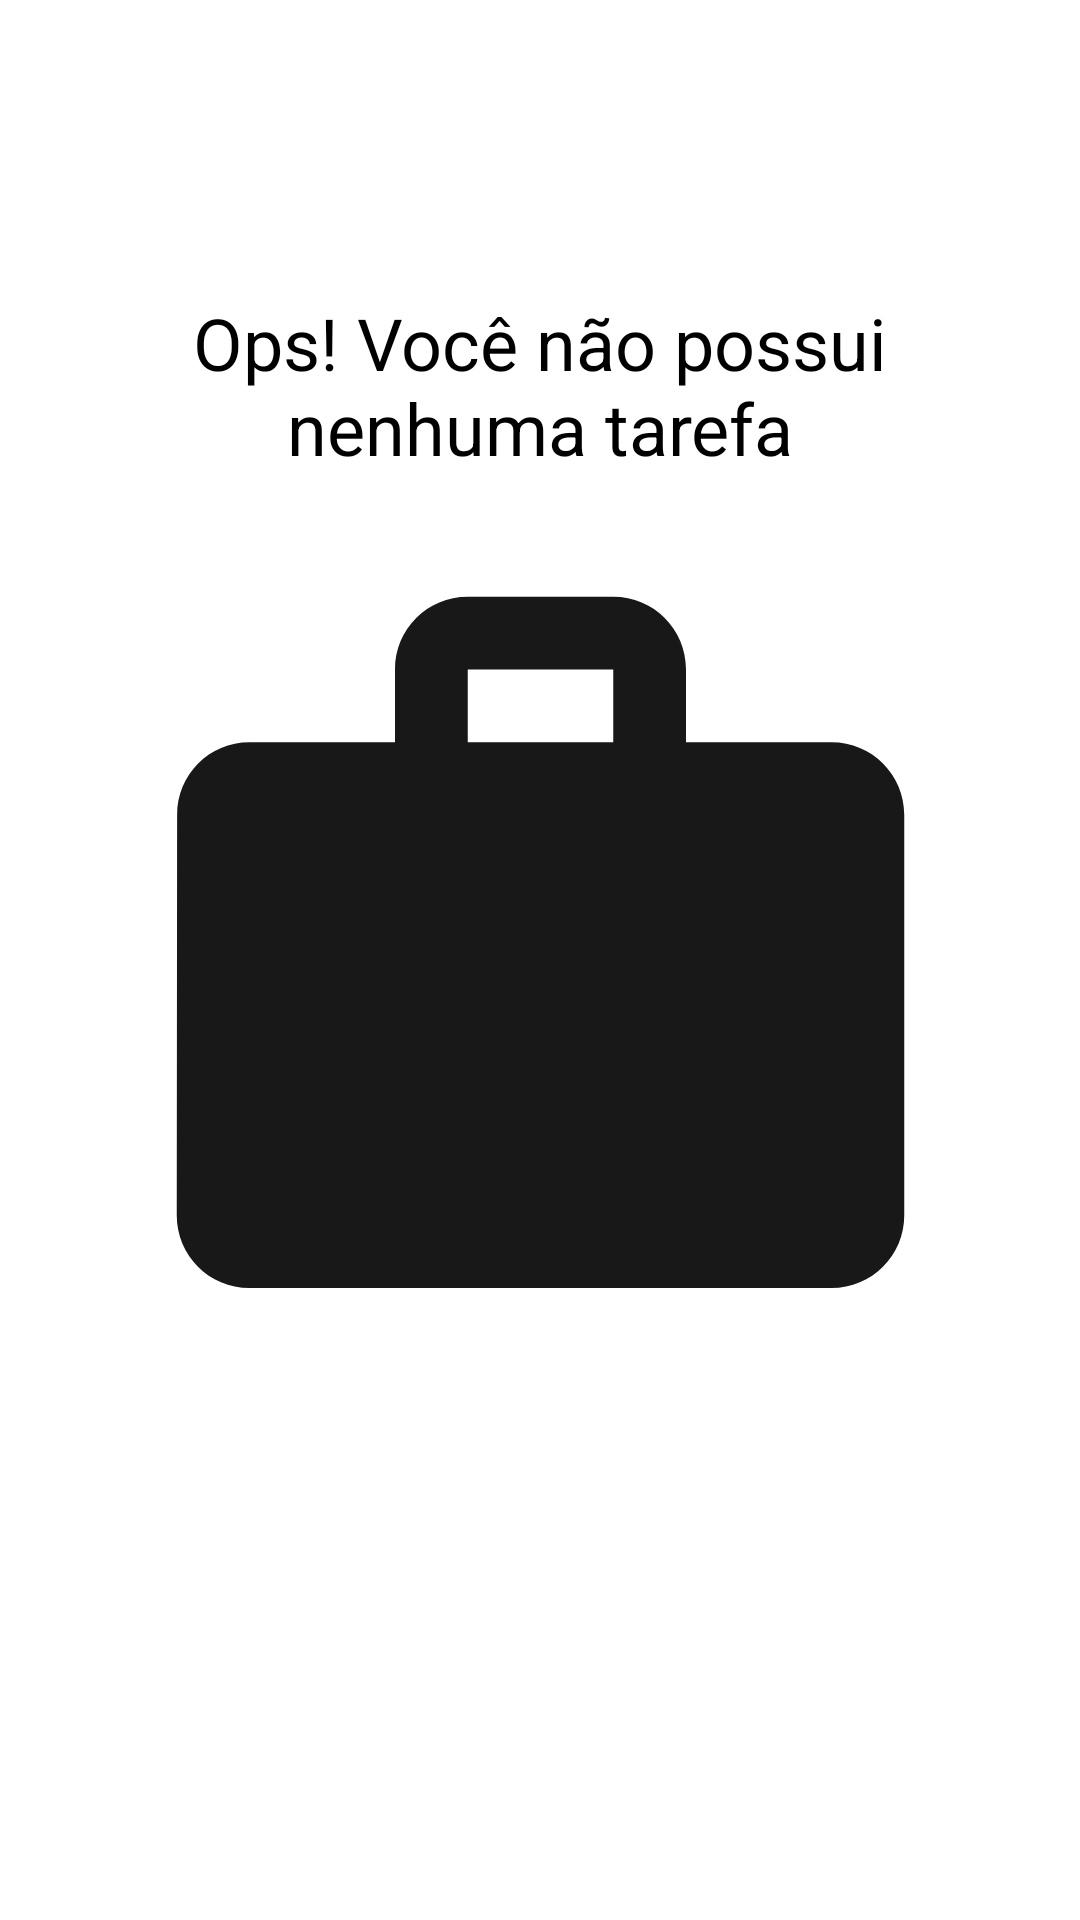

This screen was rendered from an Android layout file. Write that file and the resources it references.
<!-- AndroidManifest.xml: application theme Theme.ToDoList -->
<!-- res/layout/empty_state.xml -->
<?xml version="1.0" encoding="utf-8"?>
<androidx.constraintlayout.widget.ConstraintLayout
    xmlns:android="http://schemas.android.com/apk/res/android"
    xmlns:app="http://schemas.android.com/apk/res-auto"
    android:id="@+id/empty_state"
    android:layout_width="match_parent"
    android:layout_height="match_parent"
    android:layout_margin="16dp">

    <TextView
        android:id="@+id/tv_message"
        android:layout_width="0dp"
        android:layout_height="wrap_content"
        android:layout_marginBottom="16dp"
        android:gravity="center"
        android:text="@string/label_you_dont_have_task"
        android:textColor="@color/black"
        android:textSize="24sp"
        app:layout_constraintBottom_toTopOf="@+id/iv_image"
        app:layout_constraintEnd_toEndOf="parent"
        app:layout_constraintStart_toStartOf="parent" />


    <androidx.appcompat.widget.AppCompatImageView
        android:id="@+id/iv_image"
        android:layout_width="wrap_content"
        android:layout_height="wrap_content"
        app:layout_constraintBottom_toBottomOf="parent"
        app:layout_constraintEnd_toEndOf="parent"
        app:layout_constraintStart_toStartOf="parent"
        app:layout_constraintTop_toTopOf="parent"
        android:src="@drawable/ic_baseline_work_24"/>


</androidx.constraintlayout.widget.ConstraintLayout>
<!-- resources referenced by this layout -->
<resources>
  <!-- drawable ic_baseline_work_24 (drawable) -->
  <vector android:height="291dp" android:tint="#181818"
      android:viewportHeight="24" android:viewportWidth="24"
      android:width="291dp" xmlns:android="http://schemas.android.com/apk/res/android">
      <path android:fillColor="@android:color/white" android:pathData="M20,6h-4L16,4c0,-1.11 -0.89,-2 -2,-2h-4c-1.11,0 -2,0.89 -2,2v2L4,6c-1.11,0 -1.99,0.89 -1.99,2L2,19c0,1.11 0.89,2 2,2h16c1.11,0 2,-0.89 2,-2L22,8c0,-1.11 -0.89,-2 -2,-2zM14,6h-4L10,4h4v2z"/>
  </vector>
  <string name="label_you_dont_have_task">Ops! Você não possui\nnenhuma tarefa</string>
  <style name="Theme.ToDoList" parent="Theme.MaterialComponents.Light.NoActionBar">
          
        <item name="colorPrimary">@color/black</item>
          <item name="colorPrimaryDark">@color/black</item>
  
          <item name="colorSecondary">@color/black</item>
          <item name="colorOnSecondary">@color/white</item>
      </style>
  <!-- not gathered from this repository: default colours our renderer supplied (Android Studio template values) -->
  <color name="black">#FF000000</color>
  <color name="white">#FFFFFFFF</color>
</resources>
